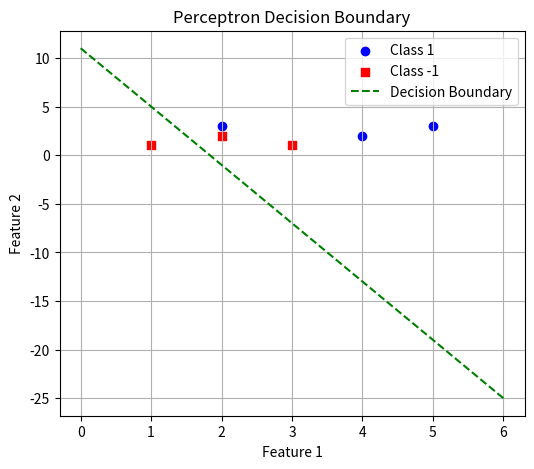

Generate this figure with matplotlib:
#With a suitable example demonstrate the perceptron learning law with its decision regions using python. Give the output in graphical form
import numpy as np
import matplotlib.pyplot as plt

# Generate a linearly separable dataset
np.random.seed(1)
X = np.array([[2, 3], [1, 1], [4, 2], [2, 2], [3, 1], [5, 3]])
y = np.array([1, -1, 1, -1, -1, 1])  # Class labels

# Step 2: Initialize weights and bias
w = np.zeros(2)
b = 0
learning_rate = 0.1

# Perceptron Learning Algorithm
def perceptron_train(X, y, w, b, lr, epochs=10):
    for epoch in range(epochs):
        for i in range(len(X)):
            activation = np.dot(X[i], w) + b
            predicted = 1 if activation >= 0 else -1
            
            # Weight update rule if misclassified
            if predicted != y[i]:
                w += lr * y[i] * X[i]
                b += lr * y[i]
    
    return w, b

w, b = perceptron_train(X, y, w, b, learning_rate)

# Visualizing the decision boundary
def plot_decision_boundary(X, y, w, b):
    plt.figure(figsize=(6, 5))
    
    # Plot data points
    for i in range(len(y)):
        if y[i] == 1:
            plt.scatter(X[i][0], X[i][1], marker="o", color="blue", label="Class 1" if i == 0 else "")
        else:
            plt.scatter(X[i][0], X[i][1], marker="s", color="red", label="Class -1" if i == 1 else "")

    # Decision boundary: w1*x + w2*y + b = 0 => y = -(w1/w2) * x - b/w2
    x_vals = np.linspace(0, 6, 100)
    y_vals = -(w[0] / w[1]) * x_vals - b / w[1]
    plt.plot(x_vals, y_vals, 'g--', label="Decision Boundary")

    plt.xlabel("Feature 1")
    plt.ylabel("Feature 2")
    plt.legend()
    plt.title("Perceptron Decision Boundary")
    plt.grid(True)
    plt.show()

plot_decision_boundary(X, y, w, b)
